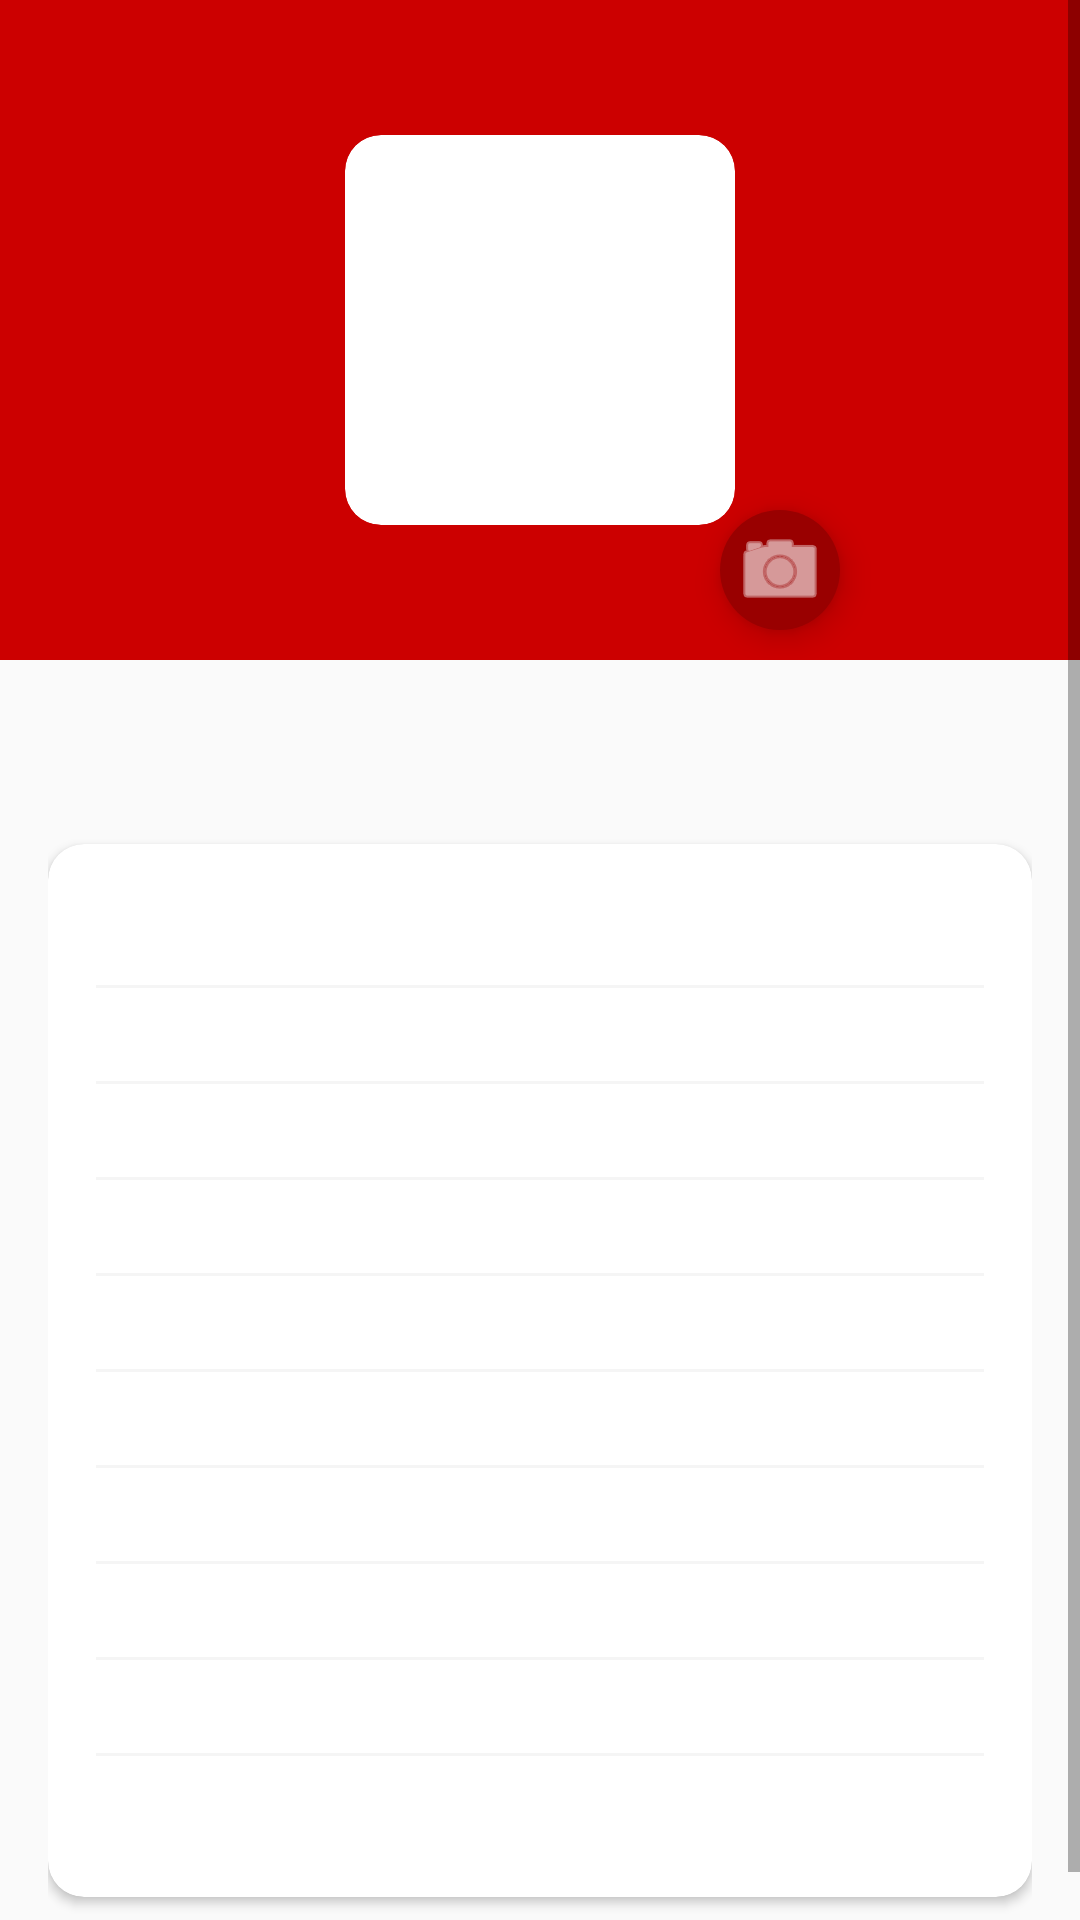

Produce the Android XML layout that renders to this screen, including the resource entries it uses.
<!-- AndroidManifest.xml: application theme Theme.RickStaff -->
<!-- res/layout/activity_profile.xml -->
<?xml version="1.0" encoding="utf-8"?>
<ScrollView xmlns:android="http://schemas.android.com/apk/res/android"
    xmlns:app="http://schemas.android.com/apk/res-auto"
    android:layout_width="match_parent"
    android:layout_height="match_parent"
    android:fillViewport="true"
    android:background="@color/background">

    <LinearLayout
        android:layout_width="match_parent"
        android:layout_height="wrap_content"
        android:orientation="vertical">

        <FrameLayout
            android:layout_width="match_parent"
            android:layout_height="220dp"
            android:background="@color/red_primary">

            <com.google.android.material.card.MaterialCardView
                android:layout_width="130dp"
                android:layout_height="130dp"
                android:layout_gravity="center"
                app:cardCornerRadius="12dp"
                app:cardElevation="0dp"
                app:strokeWidth="0dp">

                <ImageView
                    android:id="@+id/ivPhoto"
                    android:layout_width="130dp"
                    android:layout_height="130dp"
                    android:layout_gravity="center"
                    android:scaleType="centerCrop"
                    android:background="@drawable/bg_circle_white"
                    android:elevation="4dp"
                    android:contentDescription="@string/character_foto" />

            </com.google.android.material.card.MaterialCardView>

            <ImageButton
                android:id="@+id/btnCamera"
                android:layout_width="40dp"
                android:layout_height="40dp"
                android:layout_gravity="center"
                android:layout_marginTop="80dp"
                android:layout_marginStart="80dp"
                android:src="@android:drawable/ic_menu_camera"
                android:background="@drawable/bg_circle_red_dark"
                android:elevation="6dp"
                android:contentDescription="@string/profile_camera"
                app:tint="@color/white" />

        </FrameLayout>
        <LinearLayout
            android:layout_width="match_parent"
            android:layout_height="wrap_content"
            android:orientation="vertical"
            android:padding="16dp">

            <TextView
                android:id="@+id/tvName"
                android:layout_width="match_parent"
                android:layout_height="wrap_content"
                android:textSize="22sp"
                android:textStyle="bold"
                android:textColor="@color/gray_dark"
                android:gravity="center"
                android:layout_marginBottom="16dp"/>

            <com.google.android.material.card.MaterialCardView
                android:layout_width="match_parent"
                android:layout_height="wrap_content"
                app:cardCornerRadius="12dp"
                app:cardElevation="2dp"
                android:layout_marginBottom="8dp">

                <LinearLayout
                    android:layout_width="match_parent"
                    android:layout_height="wrap_content"
                    android:orientation="vertical"
                    android:padding="16dp">

                    <TextView android:id="@+id/tvId"
                        android:layout_width="match_parent"
                        android:layout_height="wrap_content"
                        android:paddingVertical="6dp"
                        android:textColor="@color/gray_medium"/>

                    <View android:layout_width="match_parent" android:layout_height="1dp"
                        android:background="@color/gray_light"/>

                    <TextView android:id="@+id/tvStatus"
                        android:layout_width="match_parent"
                        android:layout_height="wrap_content"
                        android:paddingVertical="6dp"
                        android:textColor="@color/gray_medium"/>

                    <View android:layout_width="match_parent" android:layout_height="1dp"
                        android:background="@color/gray_light"/>

                    <TextView android:id="@+id/tvSpecies"
                        android:layout_width="match_parent"
                        android:layout_height="wrap_content"
                        android:paddingVertical="6dp"
                        android:textColor="@color/gray_medium"/>

                    <View android:layout_width="match_parent" android:layout_height="1dp"
                        android:background="@color/gray_light"/>

                    <TextView android:id="@+id/tvType"
                        android:layout_width="match_parent"
                        android:layout_height="wrap_content"
                        android:paddingVertical="6dp"
                        android:textColor="@color/gray_medium"/>

                    <View android:layout_width="match_parent" android:layout_height="1dp"
                        android:background="@color/gray_light"/>

                    <TextView android:id="@+id/tvGender"
                        android:layout_width="match_parent"
                        android:layout_height="wrap_content"
                        android:paddingVertical="6dp"
                        android:textColor="@color/gray_medium"/>

                    <View android:layout_width="match_parent" android:layout_height="1dp"
                        android:background="@color/gray_light"/>

                    <TextView android:id="@+id/tvOrigin"
                        android:layout_width="match_parent"
                        android:layout_height="wrap_content"
                        android:paddingVertical="6dp"
                        android:textColor="@color/gray_medium"/>

                    <View android:layout_width="match_parent" android:layout_height="1dp"
                        android:background="@color/gray_light"/>

                    <TextView android:id="@+id/tvLocation"
                        android:layout_width="match_parent"
                        android:layout_height="wrap_content"
                        android:paddingVertical="6dp"
                        android:textColor="@color/gray_medium"/>

                    <View android:layout_width="match_parent" android:layout_height="1dp"
                        android:background="@color/gray_light"/>

                    <TextView android:id="@+id/tvEpisodes"
                        android:layout_width="match_parent"
                        android:layout_height="wrap_content"
                        android:paddingVertical="6dp"
                        android:textColor="@color/gray_medium"/>

                    <View android:layout_width="match_parent" android:layout_height="1dp"
                        android:background="@color/gray_light"/>

                    <TextView android:id="@+id/tvUrl"
                        android:layout_width="match_parent"
                        android:layout_height="wrap_content"
                        android:paddingVertical="6dp"
                        android:textColor="@color/red_primary"/>

                    <View android:layout_width="match_parent" android:layout_height="1dp"
                        android:background="@color/gray_light"/>

                    <TextView android:id="@+id/tvCreated"
                        android:layout_width="match_parent"
                        android:layout_height="wrap_content"
                        android:paddingVertical="6dp"
                        android:textColor="@color/gray_medium"/>

                </LinearLayout>

            </com.google.android.material.card.MaterialCardView>

        </LinearLayout>
    </LinearLayout>
</ScrollView>
<!-- resources referenced by this layout -->
<resources>
  <color name="background">#FAFAFA</color>
  <color name="gray_dark">#424242</color>
  <color name="gray_light">#F5F5F5</color>
  <color name="gray_medium">#9E9E9E</color>
  <color name="red_primary">#CC0000</color>
  <color name="white">#FFFFFF</color>
  <!-- drawable bg_circle_red_dark (drawable) -->
  <?xml version="1.0" encoding="utf-8"?>
  <shape xmlns:android="http://schemas.android.com/apk/res/android"
      android:shape="oval">
      <solid android:color="@color/red_dark"/>
  </shape>
  <string name="character_foto">Foto</string>
  <string name="profile_camera">Câmera</string>
  <style name="Theme.RickStaff" parent="Theme.MaterialComponents.DayNight.NoActionBar">
          <item name="colorPrimary">@color/red_primary</item>
          <item name="colorPrimaryVariant">@color/red_dark</item>
          <item name="colorOnPrimary">@color/white</item>
          <item name="colorSecondary">@color/red_light</item>
          <item name="colorOnSecondary">@color/white</item>
          <item name="android:statusBarColor">@color/red_dark</item>
          <item name="android:windowBackground">@color/background</item>
      </style>
  <color name="red_dark">#990000</color>
  <color name="red_light">#FF4444</color>
</resources>
